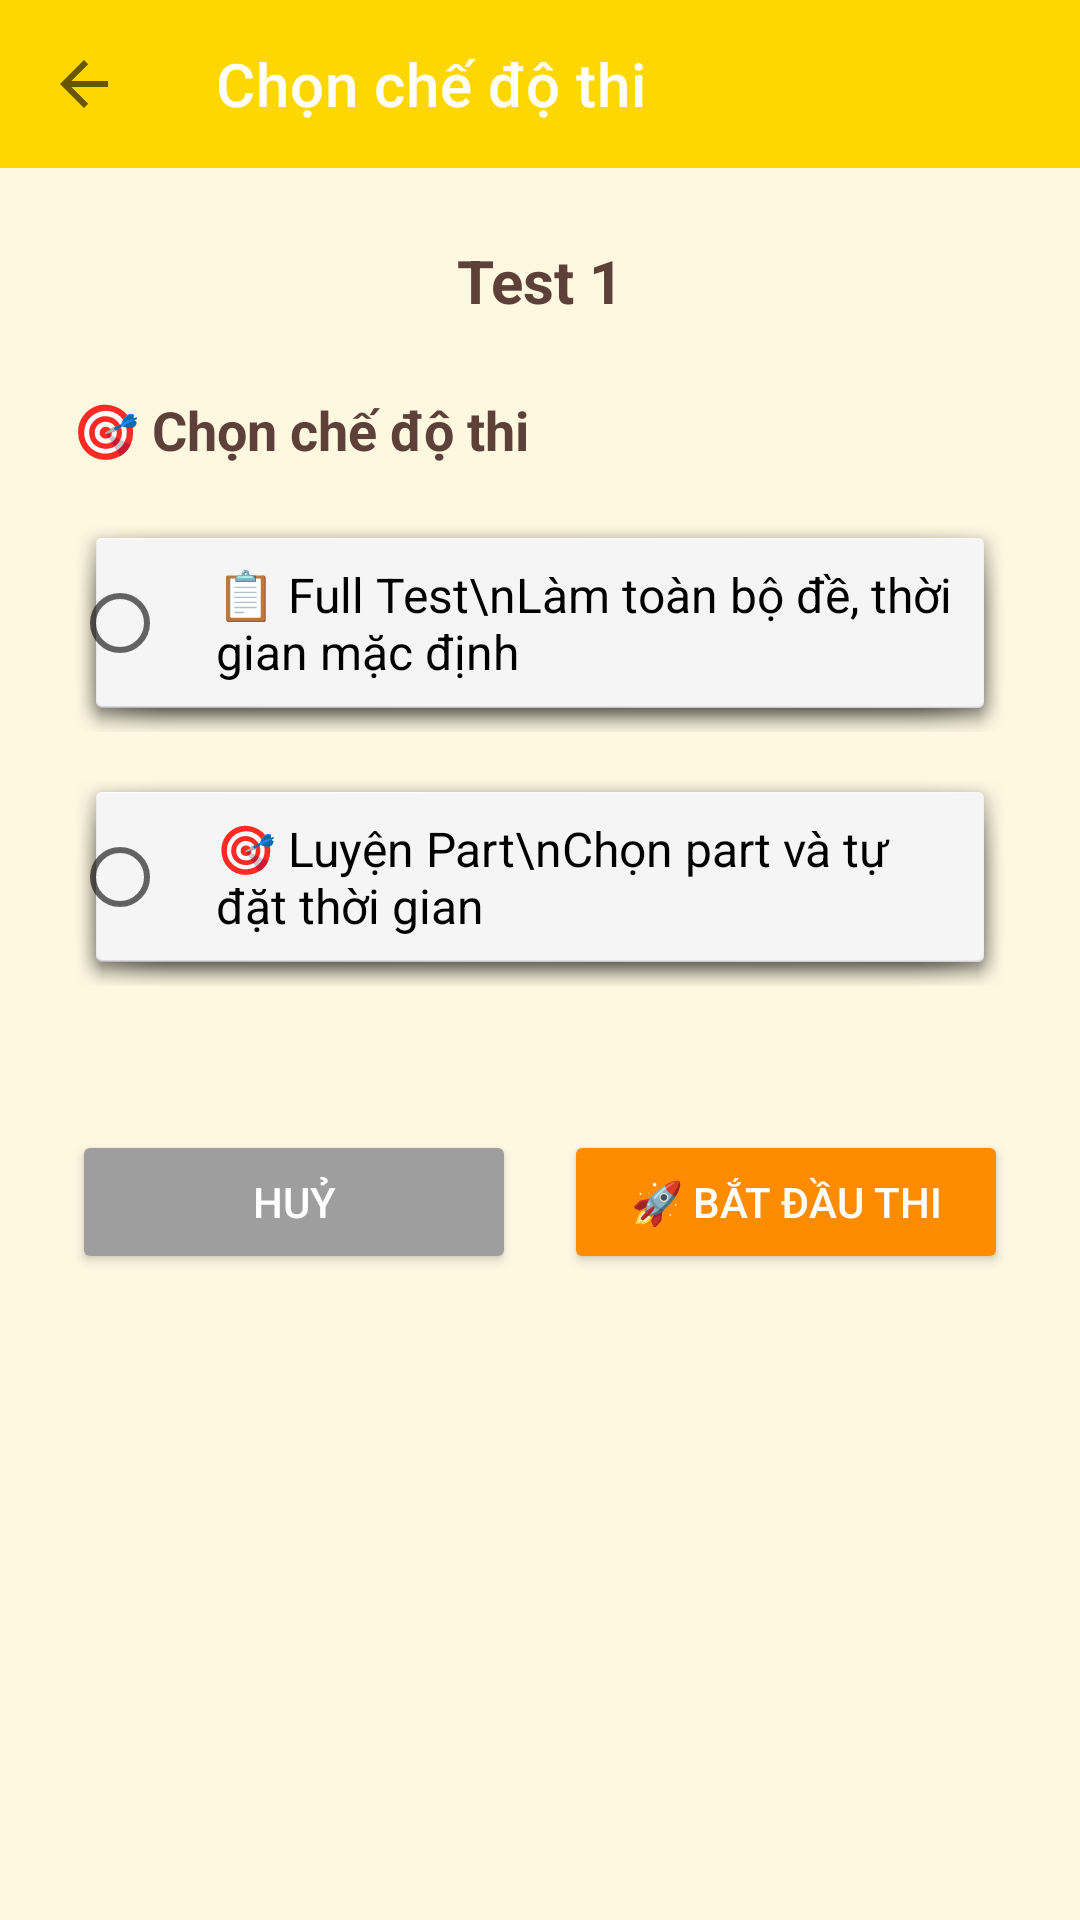

The Android layout XML behind this screen, and the referenced resources:
<!-- AndroidManifest.xml: application theme Theme.Sunflower -->
<!-- res/layout/activity_choose_mode.xml -->
<?xml version="1.0" encoding="utf-8"?>
<LinearLayout xmlns:android="http://schemas.android.com/apk/res/android"
    xmlns:app="http://schemas.android.com/apk/res-auto"
    android:layout_width="match_parent"
    android:layout_height="match_parent"
    android:orientation="vertical"
    android:background="#FFF8E1"
    android:fitsSystemWindows="true">

    
    <androidx.appcompat.widget.Toolbar
        android:id="@+id/toolbar"
        android:layout_width="match_parent"
        android:layout_height="?attr/actionBarSize"
        android:background="@color/sunflower_yellow"
        app:title="Chọn chế độ thi"
        app:titleTextColor="@android:color/white"
        app:navigationIcon="?attr/homeAsUpIndicator" />

    <ScrollView
        android:layout_width="match_parent"
        android:layout_height="match_parent">

        <LinearLayout
            android:layout_width="match_parent"
            android:layout_height="wrap_content"
            android:orientation="vertical"
            android:padding="24dp">

            
            <TextView
                android:id="@+id/tvExamName"
                android:layout_width="match_parent"
                android:layout_height="wrap_content"
                android:text="Test 1"
                android:textSize="20sp"
                android:textStyle="bold"
                android:textColor="#5D4037"
                android:gravity="center"
                android:layout_marginBottom="24dp" />

            
            <TextView
                android:layout_width="match_parent"
                android:layout_height="wrap_content"
                android:text="🎯 Chọn chế độ thi"
                android:textSize="18sp"
                android:textStyle="bold"
                android:textColor="#5D4037"
                android:layout_marginBottom="16dp" />

            
            <RadioGroup
                android:id="@+id/rgMode"
                android:layout_width="match_parent"
                android:layout_height="wrap_content"
                android:layout_marginBottom="24dp">

                
                <RadioButton
                    android:id="@+id/rbFullTest"
                    android:layout_width="match_parent"
                    android:layout_height="wrap_content"
                    android:text="📋 Full Test\nLàm toàn bộ đề, thời gian mặc định"
                    android:padding="16dp"
                    android:textSize="16sp"
                    android:background="@android:drawable/dialog_holo_light_frame"
                    android:layout_marginBottom="12dp" />

                
                <RadioButton
                    android:id="@+id/rbPracticePart"
                    android:layout_width="match_parent"
                    android:layout_height="wrap_content"
                    android:text="🎯 Luyện Part\nChọn part và tự đặt thời gian"
                    android:padding="16dp"
                    android:textSize="16sp"
                    android:background="@android:drawable/dialog_holo_light_frame" />

            </RadioGroup>

            
            <LinearLayout
                android:id="@+id/llPartSelector"
                android:layout_width="match_parent"
                android:layout_height="wrap_content"
                android:orientation="vertical"
                android:visibility="gone">

                <TextView
                    android:layout_width="match_parent"
                    android:layout_height="wrap_content"
                    android:text="Chọn Part:"
                    android:textSize="16sp"
                    android:textStyle="bold"
                    android:textColor="#5D4037"
                    android:layout_marginBottom="12dp" />

                <LinearLayout
                    android:id="@+id/llPartCheckboxes"
                    android:layout_width="match_parent"
                    android:layout_height="wrap_content"
                    android:orientation="vertical"
                    android:layout_marginBottom="16dp" />

                
                <LinearLayout
                    android:layout_width="match_parent"
                    android:layout_height="wrap_content"
                    android:orientation="horizontal"
                    android:gravity="center_vertical"
                    android:layout_marginBottom="16dp">

                    <TextView
                        android:layout_width="wrap_content"
                        android:layout_height="wrap_content"
                        android:text="⏱ Thời gian: "
                        android:textSize="14sp"
                        android:textColor="#795548" />

                    <EditText
                        android:id="@+id/etCustomTime"
                        android:layout_width="80dp"
                        android:layout_height="40dp"
                        android:hint="30"
                        android:inputType="number"
                        android:background="@android:drawable/editbox_background"
                        android:gravity="center"
                        android:padding="8dp" />

                    <TextView
                        android:layout_width="wrap_content"
                        android:layout_height="wrap_content"
                        android:text=" phút"
                        android:textSize="14sp"
                        android:textColor="#795548" />
                </LinearLayout>

            </LinearLayout>

            
            <LinearLayout
                android:layout_width="match_parent"
                android:layout_height="wrap_content"
                android:orientation="horizontal"
                android:layout_marginTop="24dp">

                <Button
                    android:id="@+id/btnCancel"
                    android:layout_width="0dp"
                    android:layout_height="48dp"
                    android:layout_weight="1"
                    android:text="Huỷ"
                    android:backgroundTint="#9E9E9E"
                    android:textColor="@android:color/white"
                    android:layout_marginEnd="8dp" />

                <Button
                    android:id="@+id/btnStart"
                    android:layout_width="0dp"
                    android:layout_height="48dp"
                    android:layout_weight="1"
                    android:text="🚀 Bắt đầu thi"
                    android:backgroundTint="@color/sunflower_orange"
                    android:textColor="@android:color/white"
                    android:layout_marginStart="8dp" />

            </LinearLayout>

        </LinearLayout>
    </ScrollView>

</LinearLayout>
<!-- resources referenced by this layout -->
<resources>
  <color name="sunflower_orange">#FF8C00</color>
  <color name="sunflower_yellow">#FFD700</color>
  <style name="Theme.Sunflower" parent="Theme.MaterialComponents.DayNight.NoActionBar">
          <item name="colorPrimary">@color/sunflower_yellow</item>
          <item name="colorPrimaryVariant">@color/sunflower_orange</item>
          <item name="colorOnPrimary">@color/white</item>
          <item name="colorSecondary">@color/sunflower_brown</item>
          <item name="colorSecondaryVariant">@color/sunflower_brown</item>
          <item name="colorOnSecondary">@color/white</item>
          <item name="android:statusBarColor">@color/sunflower_yellow</item>
      </style>
  <color name="white">#FFFFFFFF</color>
  <color name="sunflower_brown">#8B4513</color>
</resources>
